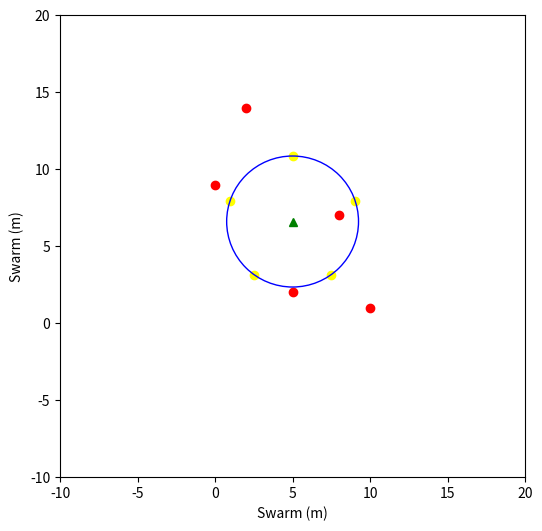

Here is the Python script that generated this plot:
import matplotlib.pyplot as plt
import pandas as pd
import numpy as np
import math
from pylab import *

toplam_x = 0
toplam_y = 0
ort_x = 0
ort_y = 0
hesap_x = 0
hesap_y = 0
rad_req = 0
swarm_x = [0, 2, 5, 10, 8]  #Kırmızıların konumu
swarm_y = [9, 14, 2, 1, 7]

plt.figure(figsize=(6, 6))
plt.scatter(swarm_x, swarm_y, color="red")
plt.ylabel("Swarm (m)")
plt.xlabel("Swarm (m)")
xlim(-10, 20)
ylim(-10, 20)

for i in swarm_x:
    toplam_x = i + toplam_x
for i in swarm_y:
    toplam_y = i + toplam_y

ort_x = toplam_x / len(swarm_x)
ort_y = toplam_y / len(swarm_y)
plt.plot(ort_x, ort_y, 'g^')
rad_req = 5 / (2 * (math.sin(math.radians(360 / (len(swarm_x) * 2)))))
print(rad_req)

circle = plt.Circle((ort_x, ort_y), rad_req, color='b', fill=False)
# plt.scatter(ort_x,ort_y+rad_req,color="yellow")

hesap_x_onceki = 0
hesap_y_onceki = rad_req

for i in range(len(swarm_x)):
    hesap_x = (hesap_x_onceki * math.cos(math.radians((360 / len(swarm_x))))) - (
                hesap_y_onceki * math.sin(math.radians((360 / len(swarm_x)))))

    hesap_y = (hesap_x_onceki * math.sin(math.radians((360 / len(swarm_x))))) + (
                hesap_y_onceki * math.cos(math.radians((360 / len(swarm_x)))))

    hesap_x_onceki = hesap_x
    hesap_y_onceki = hesap_y
    plt.scatter(hesap_x_onceki + ort_x, hesap_y_onceki + ort_y, color="yellow")

plt.gca().add_patch(circle)

plt.show()